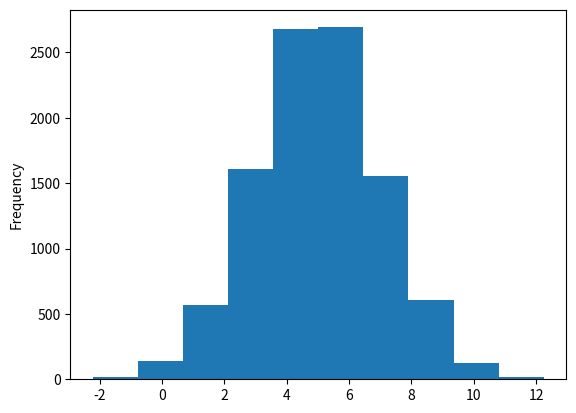

Write Python code to recreate this figure.
import pandas as pd
import numpy as np
import matplotlib.pyplot as plt


class DataSet:
    """
    First class for the generation of a dataset, for now only categorical variables
    all the attributes have the same number of discrete values
    """

    def __init__(self, n_entries=10000, n_discrete_attributes=5, n_continuous_attributes=5,
                 discrete_attribute_variations=10):
        attr_vals = [f"value_{i}" for i in range(discrete_attribute_variations)]  # the values for all the attributes
        p = np.random.normal(loc=100, scale=1, size=discrete_attribute_variations)  # ugly way to generate non uniform
        # probability vector, to be improved
        p = p / p.sum()
        d = {f"attr_{i}": np.random.choice(attr_vals, size=n_entries, p=np.random.shuffle(p)) for i in
             range(n_discrete_attributes)}
        dd = {f"attr_{i}": np.random.normal(loc=5, scale=2, size=n_entries) for i in
              range(n_discrete_attributes, n_discrete_attributes + n_continuous_attributes)}
        # TODO: add support for other distributions and/or parameter tuning
        df = pd.DataFrame({**d, **dd})
        self.table = df


if __name__ == "__main__":
    d = DataSet(n_entries=10000, n_discrete_attributes=5, discrete_attribute_variations=100)
    # print(d.table["attr_0"].value_counts())
    # d.table["attr_0"].value_counts().sort_index().plot()
    d.table["attr_9"].plot(kind="hist")
    plt.show()
    print(d.table)
